Run: headless pygame with SDL's dummy video driver; simulated clock (each Clock.tick advances the game by its frame time, no real sleeping); random seed 0; keys injected as events and as key.get_pressed() state; mouse plan: one left click at the window centre at the start of phase 2, then a move to the lower-right quarter at the start of phase 3.
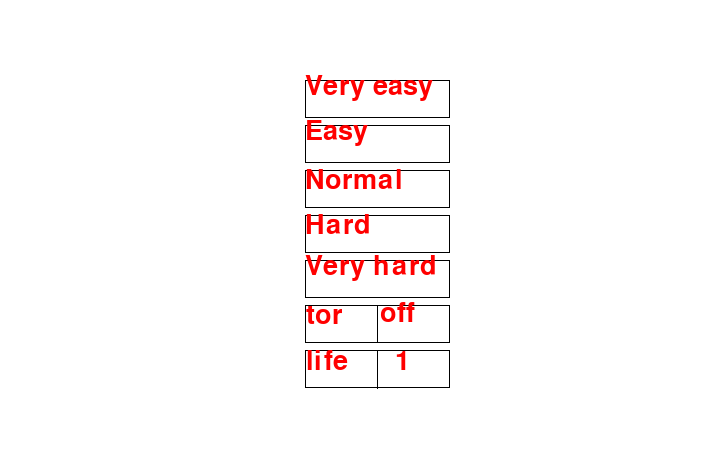
Frame 1 of 4 · flips 1–60 · no input
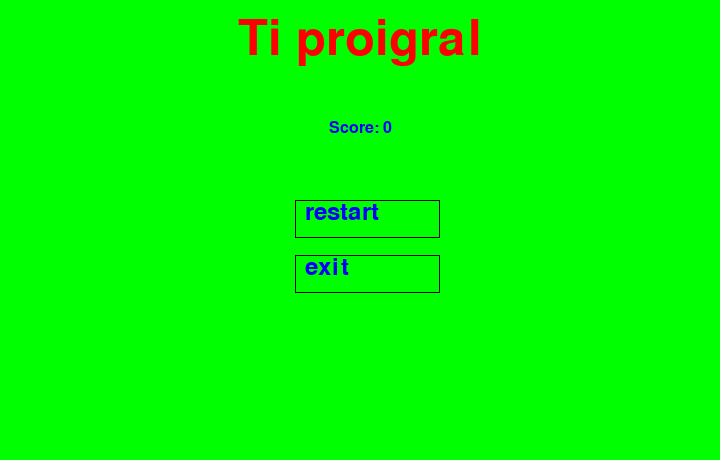
Frame 2 of 4 · flips 61–180 · clicked the window centre · tapped SPACE, RETURN · held RIGHT (→), D
Frame 3 of 4 · flips 181–300 · moved the mouse to the lower-right quarter · held DOWN (↓), S · screen unchanged from frame 2, image omitted
Frame 4 of 4 · flips 301–420 · held LEFT (←), A, UP (↑), W · screen unchanged from frame 3, image omitted

The pygame program that drew these frames:

import pygame
import sys
import random
import time

skorost = 0
tor = 0
life = 1
pro = 0


class Game:
    def __init__(self):
        self.width = 720
        self.height = 460
        self.red = pygame.Color("red")
        self.black = pygame.Color("blue")
        self.white = pygame.Color("green")
        self.brown = pygame.Color("brown")
        self.fps_controller = pygame.time.Clock()
        self.score = 0
        self.flag = True

    def dis(self):
        self.dispay = pygame.display.set_mode((
        self.width, self.height))
        pygame.display.set_caption('Питон')

    def proverka(self, change_to):
        for event in pygame.event.get():
            if event.type == pygame.KEYDOWN:
                if event.key == pygame.K_RIGHT or event.key == ord('d') or event.key == pygame.K_RIGHT:
                    change_to = "RIGHT"
                elif event.key == pygame.K_LEFT or event.key == ord('a') or event.key == pygame.K_LEFT:
                    change_to = "LEFT"
                elif event.key == pygame.K_UP or event.key == ord('w') or event.key == pygame.K_UP:
                    change_to = "UP"
                elif event.key == pygame.K_DOWN or event.key == ord('s') or event.key == pygame.K_DOWN:
                    change_to = "DOWN"
                elif event.key == pygame.K_ESCAPE:
                    pygame.quit()
                    sys.exit()
            if event.type == pygame.QUIT:
                pygame.quit()
                sys.exit()
        return change_to

    def otobrazenie(self):
        global skorost
        pygame.display.flip()
        game.fps_controller.tick(skorost)

    def rez(self, choice=1):
        s_font = pygame.font.SysFont('arial', 24)
        s_surf = s_font.render(
            'Score: {0}'.format(self.score), True, self.black)
        s_rect = s_surf.get_rect()
        if choice == 1:
            s_rect.midtop = (80, 10)
        else:
            s_rect.midtop = (360, 120)
        self.dispay.blit(s_surf, s_rect)

    def okonchanie(self):
        go_font = pygame.font.SysFont('arial', 72)
        go_surf = go_font.render('Ti proigral', True, self.red)
        go_rect = go_surf.get_rect()
        go_rect.midtop = (360, 15)
        self.dispay.fill(pygame.Color("green"))
        self.dispay.blit(go_surf, go_rect)
        self.rez(0)
        pygame.draw.rect(self.dispay, pygame.Color("black"), (295, 200, 145, 38), 1)
        pygame.draw.rect(self.dispay, pygame.Color("black"), (295, 255, 145, 38), 1)
        restart = pygame.font.SysFont('arial', 36)
        restart1 = restart.render('restart', True, pygame.Color("blue"))
        exit = pygame.font.SysFont('arial', 36)
        exit1 = exit.render('exit', True, pygame.Color("blue"))
        self.dispay.blit(restart1, (305, 200))
        self.dispay.blit(exit1, (305, 255))
        while True:
            for event in pygame.event.get():
                if event.type == pygame.MOUSEBUTTONDOWN:
                    if event.button == 1:
                        if 440 >= event.pos[0] >= 295 and 200 <= event.pos[1] <= 238:
                            return 0
                        elif 440 >= event.pos[0] >= 295 and 255 <= event.pos[1] <= 293:
                            return 1
                if event.type == pygame.QUIT:
                    pygame.quit()
                    sys.exit()
            pygame.display.flip()


    def pole(self):
        x = 0
        while x != 720:
            x += 10
            pygame.draw.line(game.dispay, pygame.Color("black"), (0, x), (720, x), 1)
            pygame.draw.line(game.dispay, pygame.Color("black"), (x, 0), (x, 720), 1)


class Python:
    def __init__(self, snake_color):
        self.snake_head_pos = [100, 50]  # [x, y]
        self.snake_body = [[100, 50], [90, 50], [80, 50]]
        self.snake_color = snake_color
        self.direction = "RIGHT"
        self.change_to = self.direction
        self.flag = True

    def napravlenie(self):
        if any((self.change_to == "RIGHT" and not self.direction == "LEFT",
                self.change_to == "LEFT" and not self.direction == "RIGHT",
                self.change_to == "UP" and not self.direction == "DOWN",
                self.change_to == "DOWN" and not self.direction == "UP")):
            self.direction = self.change_to

    def izmenenie_polozenia(self):
        if self.direction == "RIGHT":
            self.snake_head_pos[0] += 10
        elif self.direction == "LEFT":
            self.snake_head_pos[0] -= 10
        elif self.direction == "UP":
            self.snake_head_pos[1] -= 10
        elif self.direction == "DOWN":
            self.snake_head_pos[1] += 10
        if tor:
            self.snake_head_pos[0] %= 720
            self.snake_head_pos[1] %= 460

    def kushat(
            self, score, food_pos, screen_width, screen_height):
        self.snake_body.insert(0, list(self.snake_head_pos))
        if (self.snake_head_pos[0] == food_pos[0] and
                self.snake_head_pos[1] == food_pos[1]):
            food_pos = [random.randrange(1, screen_width / 10) * 10,
                        random.randrange(1, screen_height / 10) * 10]
            score += 1
        else:
            self.snake_body.pop()
        return score, food_pos

    def risovanie(self, play_surface, surface_color):
        global skorost, tor, life
        while self.flag:
            play_surface.fill(pygame.Color("white"))
            pygame.draw.rect(play_surface, pygame.Color("black"), (305, 80, 145, 38), 1)
            pygame.draw.rect(play_surface, pygame.Color("black"), (305, 125, 145, 38), 1)
            pygame.draw.rect(play_surface, pygame.Color("black"), (305, 170, 145, 38), 1)
            pygame.draw.rect(play_surface, pygame.Color("black"), (305, 215, 145, 38), 1)
            pygame.draw.rect(play_surface, pygame.Color("black"), (305, 260, 145, 38), 1)
            pygame.draw.rect(play_surface, pygame.Color("black"), (305, 305, 145, 38), 1)
            pygame.draw.line(play_surface, pygame.Color("black"), (377, 305), (377, 342), 1)
            pygame.draw.rect(play_surface, pygame.Color("black"), (305, 350, 145, 38), 1)
            pygame.draw.line(play_surface, pygame.Color("black"), (377, 350), (377, 388), 1)
            easy = pygame.font.SysFont('arial', 40)
            easy1 = easy.render('Easy', True, pygame.Color("red"))
            normal = pygame.font.SysFont('arial', 40)
            normal1 = normal.render('Normal', True, pygame.Color("red"))
            hard = pygame.font.SysFont('arial', 40)
            hard1 = hard.render('Hard', True, pygame.Color("red"))
            veryeasy = pygame.font.SysFont('arial', 40)
            veryeasy1 = veryeasy.render('Very easy', True, pygame.Color("red"))
            veryhard = pygame.font.SysFont('arial', 40)
            veryhard1 = veryhard.render('Very hard', True, pygame.Color("red"))
            dispay = game.dispay
            tor1 = pygame.font.SysFont('arial', 40)
            tor2 = tor1.render("tor", True, pygame.Color("red"))
            off = pygame.font.SysFont('arial', 40)
            off1 = off.render("off", True, pygame.Color("red"))
            on = pygame.font.SysFont('arial', 40)
            on1 = on.render("on", True, pygame.Color("red"))
            life1 = pygame.font.SysFont('arial', 40)
            life2 = life1.render("life", True, pygame.Color("red"))
            life3 = life1.render(str(life), True, pygame.Color("red"))
            dispay.blit(easy1, (305, 118))
            dispay.blit(normal1, (305, 167))
            dispay.blit(hard1, (305, 212))
            dispay.blit(veryeasy1, (305, 73))
            dispay.blit(veryhard1, (305, 253))
            dispay.blit(tor2, (306, 302))
            dispay.blit(life2, (306, 348))
            dispay.blit(life3, (395, 348))
            if tor:
                dispay.blit(on1, (380, 300))
            else:
                dispay.blit(off1, (380, 300))
            pygame.display.flip()

            for event in pygame.event.get():
                if event.type == pygame.MOUSEBUTTONDOWN:
                    if event.button == 1:
                        if 305 <= event.pos[0] <= 450 and 125 <= event.pos[1] <= 163:
                            skorost = 15
                            self.flag = False
                        elif 305 <= event.pos[0] <= 450 and 170 <= event.pos[1] <= 208:
                            skorost = 20
                            self.flag = False
                        elif 305 <= event.pos[0] <= 450 and 215 <= event.pos[1] <= 253:
                            skorost = 30
                            self.flag = False
                        elif 305 <= event.pos[0] <= 450 and 80 <= event.pos[1] <= 118:
                            skorost = 10
                            self.flag = False
                        elif 305 <= event.pos[0] <= 450 and 260 <= event.pos[1] <= 298:
                            skorost = 40
                            self.flag = False
                        elif 377 <= event.pos[0] <= 450 and 305 <= event.pos[1] <= 343:
                            tor = 1 - tor
                        elif 377 <= event.pos[0] <= 450 and 350 <= event.pos[1] <= 388:
                            life += 1
                            if life == 10:
                                life = 1
                elif event.type == pygame.QUIT:
                    pygame.quit()
                    sys.exit()

        play_surface.fill(surface_color)
        for pos in self.snake_body:
            pygame.draw.rect(
                    play_surface, self.snake_color, pygame.Rect(
                        pos[0], pos[1], 10, 10))

    def proverkagran(self, game_over, screen_width, screen_height):
        global life
        if any((
                self.snake_head_pos[0] > screen_width - 10
                or self.snake_head_pos[0] < 0,
                self.snake_head_pos[1] > screen_height - 10
                or self.snake_head_pos[1] < 0
        )):
            if life == 1:
                if game_over():
                    pygame.quit()
                    sys.exit()
                else:
                    self.snake_head_pos = [100, 50]  # [x, y]
                    self.snake_body = [[100, 50], [90, 50], [80, 50]]
                    self.direction = "RIGHT"
                    self.change_to = self.direction
            else:
                self.snake_head_pos = [100, 50]  # [x, y]
                self.snake_body = [[100, 50], [90, 50], [80, 50]]
                time.sleep(1)
                life -= 1
                self.direction = "RIGHT"
                self.change_to = self.direction
        for block in self.snake_body[1:]:
            if (block[0] == self.snake_head_pos[0] and
                    block[1] == self.snake_head_pos[1]):
                if life == 1:
                    if game_over() == 1:
                        self.direction = "RIGHT"
                        self.change_to = self.direction
                        self.snake_head_pos = [100, 50]  # [x, y]
                        self.snake_body = [[100, 50], [90, 50], [80, 50]]
                    else:
                        pygame.quit()
                        sys.exit()
                else:
                    self.snake_head_pos = [100, 50]  # [x, y]
                    self.snake_body = [[100, 50], [90, 50], [80, 50]]
                    time.sleep(1)
                    life -= 1
                    self.direction = "RIGHT"
                    self.change_to = self.direction


class Eda:
    def __init__(self, food_color, screen_width, screen_height):
        self.food_color = food_color
        self.food_size_x = 10
        self.food_size_y = 10
        self.food_pos = [random.randrange(1, screen_width / 10) * 10,
                         random.randrange(1, screen_height / 10) * 10]

    def risovanie(self, play_surface):
        pygame.draw.rect(
            play_surface, self.food_color, pygame.Rect(
                self.food_pos[0], self.food_pos[1],
                self.food_size_x, self.food_size_y))


game = Game()
snake = Python(pygame.Color("black"))
food = Eda(pygame.Color("red"), 720, 460)
pygame.init()
game.dis()


def sous():
    snake.change_to = game.proverka(snake.change_to)
    snake.napravlenie()
    snake.izmenenie_polozenia()
    game.score, food.food_pos = snake.kushat(
        game.score, food.food_pos, game.width,
        game.height)
    snake.risovanie(game.dispay, game.white)
    food.risovanie(game.dispay)
    snake.proverkagran(
        game.okonchanie, game.width, game.height)
    game.pole()
    game.rez()
    game.otobrazenie()


while True:
    sous()
